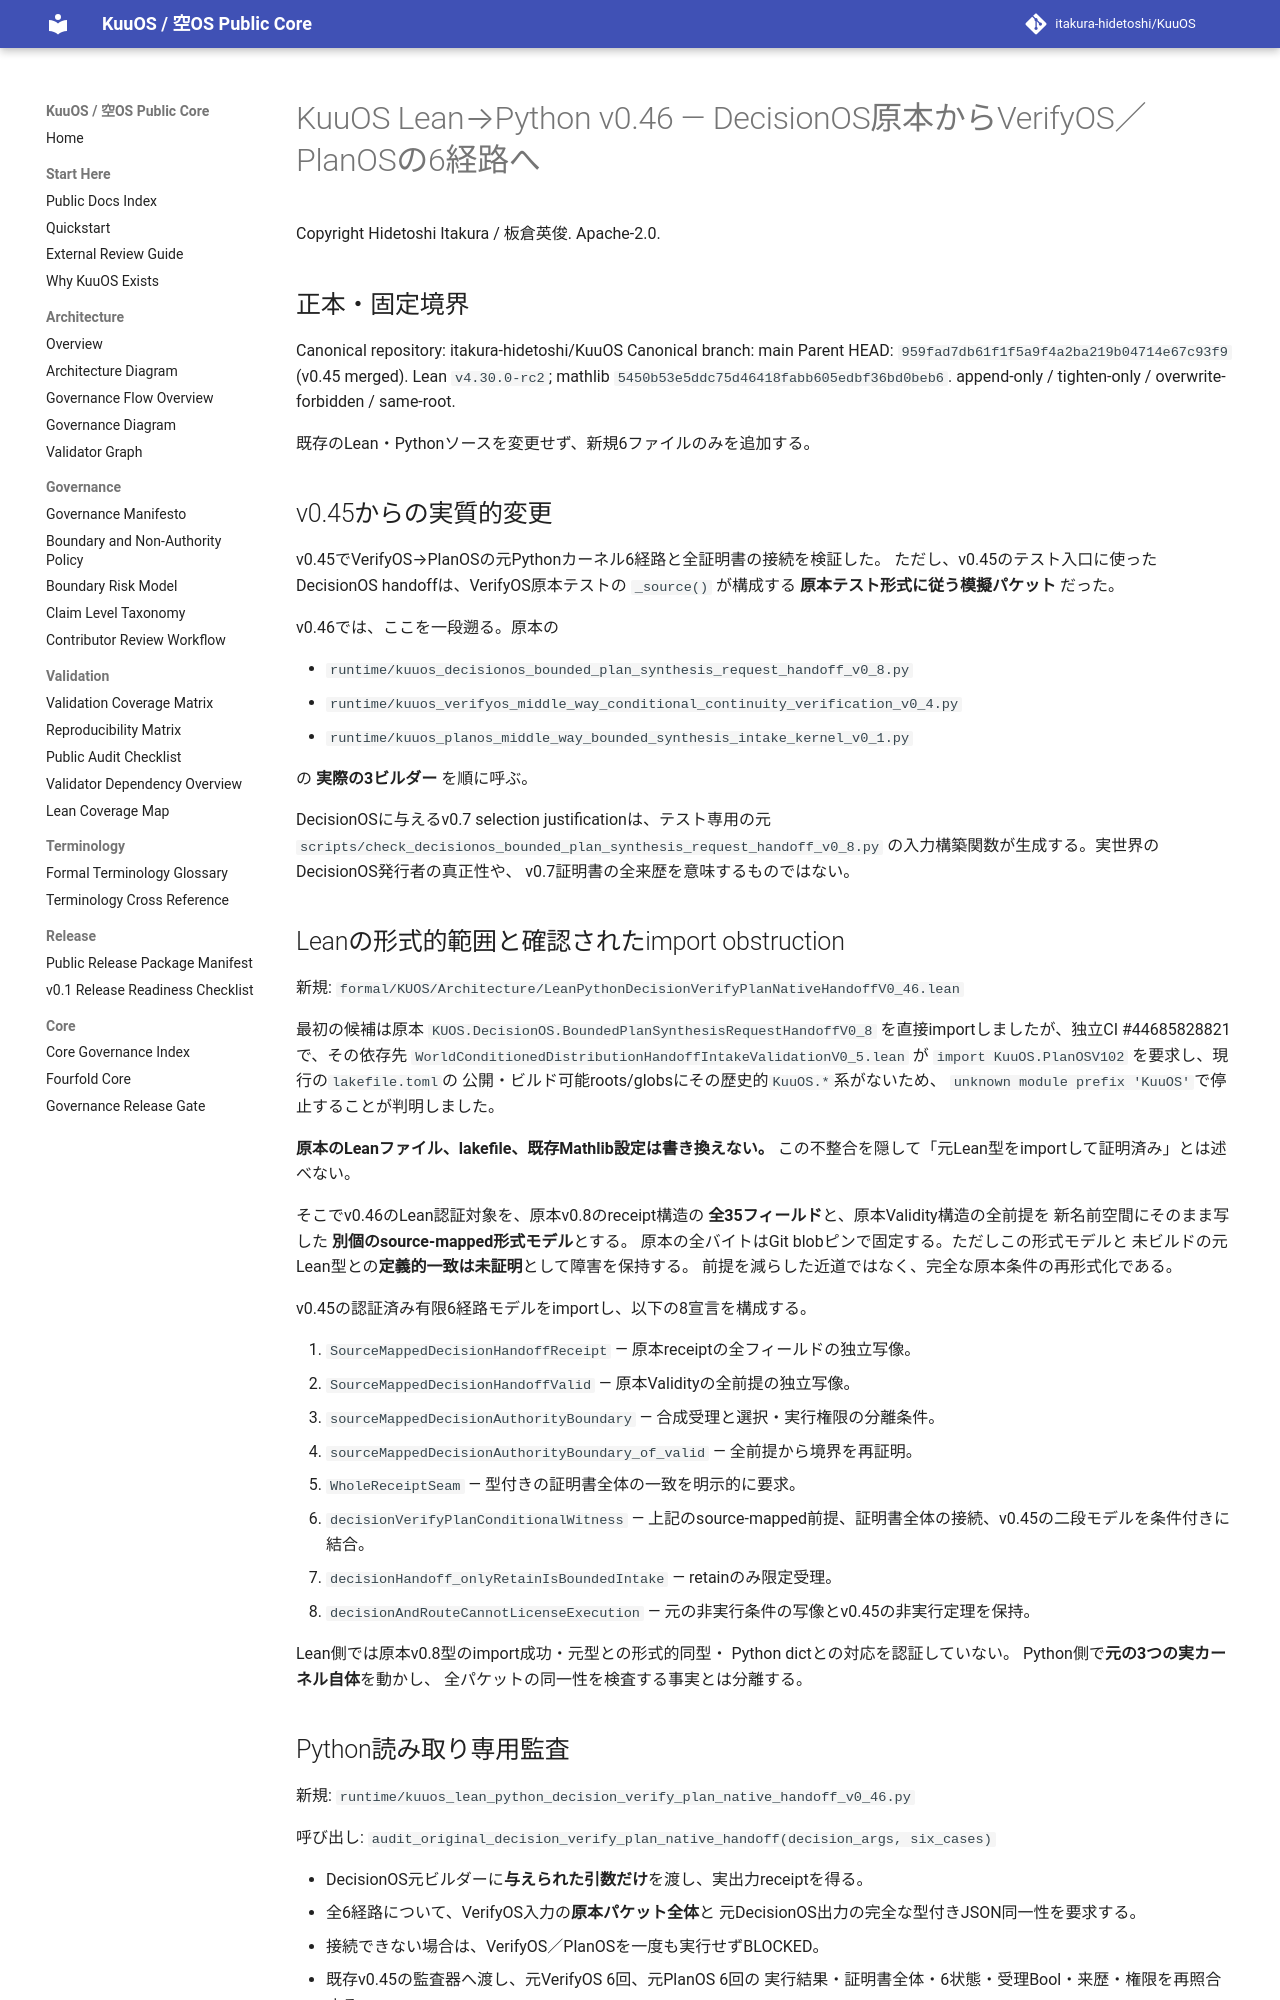

repository: itakura-hidetoshi/KuuOS · page: KUUOS_LEAN_PYTHON_DECISION_VERIFY_PLAN_NATIVE_HANDOFF_v0_46/index.html · generator: mkdocs

# KuuOS Lean→Python v0.46 — DecisionOS原本からVerifyOS／PlanOSの6経路へ

Copyright Hidetoshi Itakura / 板倉英俊. Apache-2.0.

## 正本・固定境界

Canonical repository: itakura-hidetoshi/KuuOS
Canonical branch: main
Parent HEAD: `959fad7db61f1f5a9f4a2ba219b04714e67c93f9` (v0.45 merged).
Lean `v4.30.0-rc2`; mathlib `5450b53e5ddc75d46418fabb605edbf36bd0beb6`.
append-only / tighten-only / overwrite-forbidden / same-root.

既存のLean・Pythonソースを変更せず、新規6ファイルのみを追加する。

## v0.45からの実質的変更

v0.45でVerifyOS→PlanOSの元Pythonカーネル6経路と全証明書の接続を検証した。
ただし、v0.45のテスト入口に使ったDecisionOS handoffは、VerifyOS原本テストの
`_source()` が構成する **原本テスト形式に従う模擬パケット** だった。

v0.46では、ここを一段遡る。原本の

- `runtime/kuuos_decisionos_bounded_plan_synthesis_request_handoff_v0_8.py`
- `runtime/kuuos_verifyos_middle_way_conditional_continuity_verification_v0_4.py`
- `runtime/kuuos_planos_middle_way_bounded_synthesis_intake_kernel_v0_1.py`

の **実際の3ビルダー** を順に呼ぶ。

DecisionOSに与えるv0.7 selection justificationは、テスト専用の元
`scripts/check_decisionos_bounded_plan_synthesis_request_handoff_v0_8.py`
の入力構築関数が生成する。実世界のDecisionOS発行者の真正性や、
v0.7証明書の全来歴を意味するものではない。

## Leanの形式的範囲と確認されたimport obstruction

新規:
`formal/KUOS/Architecture/LeanPythonDecisionVerifyPlanNativeHandoffV0_46.lean`

最初の候補は原本
`KUOS.DecisionOS.BoundedPlanSynthesisRequestHandoffV0_8`
を直接importしましたが、独立CI #44685828821 で、その依存先
`WorldConditionedDistributionHandoffIntakeValidationV0_5.lean` が
`import KuuOS.PlanOSV102` を要求し、現行の`lakefile.toml`の
公開・ビルド可能roots/globsにその歴史的`KuuOS.*`系がないため、
`unknown module prefix 'KuuOS'`で停止することが判明しました。

**原本のLeanファイル、lakefile、既存Mathlib設定は書き換えない。**
この不整合を隠して「元Lean型をimportして証明済み」とは述べない。

そこでv0.46のLean認証対象を、原本v0.8のreceipt構造の
**全35フィールド**と、原本Validity構造の全前提を
新名前空間にそのまま写した **別個のsource-mapped形式モデル**とする。
原本の全バイトはGit blobピンで固定する。ただしこの形式モデルと
未ビルドの元Lean型との**定義的一致は未証明**として障害を保持する。
前提を減らした近道ではなく、完全な原本条件の再形式化である。

v0.45の認証済み有限6経路モデルをimportし、以下の8宣言を構成する。

1. `SourceMappedDecisionHandoffReceipt` — 原本receiptの全フィールドの独立写像。
2. `SourceMappedDecisionHandoffValid` — 原本Validityの全前提の独立写像。
3. `sourceMappedDecisionAuthorityBoundary` — 合成受理と選択・実行権限の分離条件。
4. `sourceMappedDecisionAuthorityBoundary_of_valid` — 全前提から境界を再証明。
5. `WholeReceiptSeam` — 型付きの証明書全体の一致を明示的に要求。
6. `decisionVerifyPlanConditionalWitness` — 上記のsource-mapped前提、証明書全体の接続、v0.45の二段モデルを条件付きに結合。
7. `decisionHandoff_onlyRetainIsBoundedIntake` — retainのみ限定受理。
8. `decisionAndRouteCannotLicenseExecution` — 元の非実行条件の写像とv0.45の非実行定理を保持。

Lean側では原本v0.8型のimport成功・元型との形式的同型・
Python dictとの対応を認証していない。
Python側で**元の3つの実カーネル自体**を動かし、
全パケットの同一性を検査する事実とは分離する。
